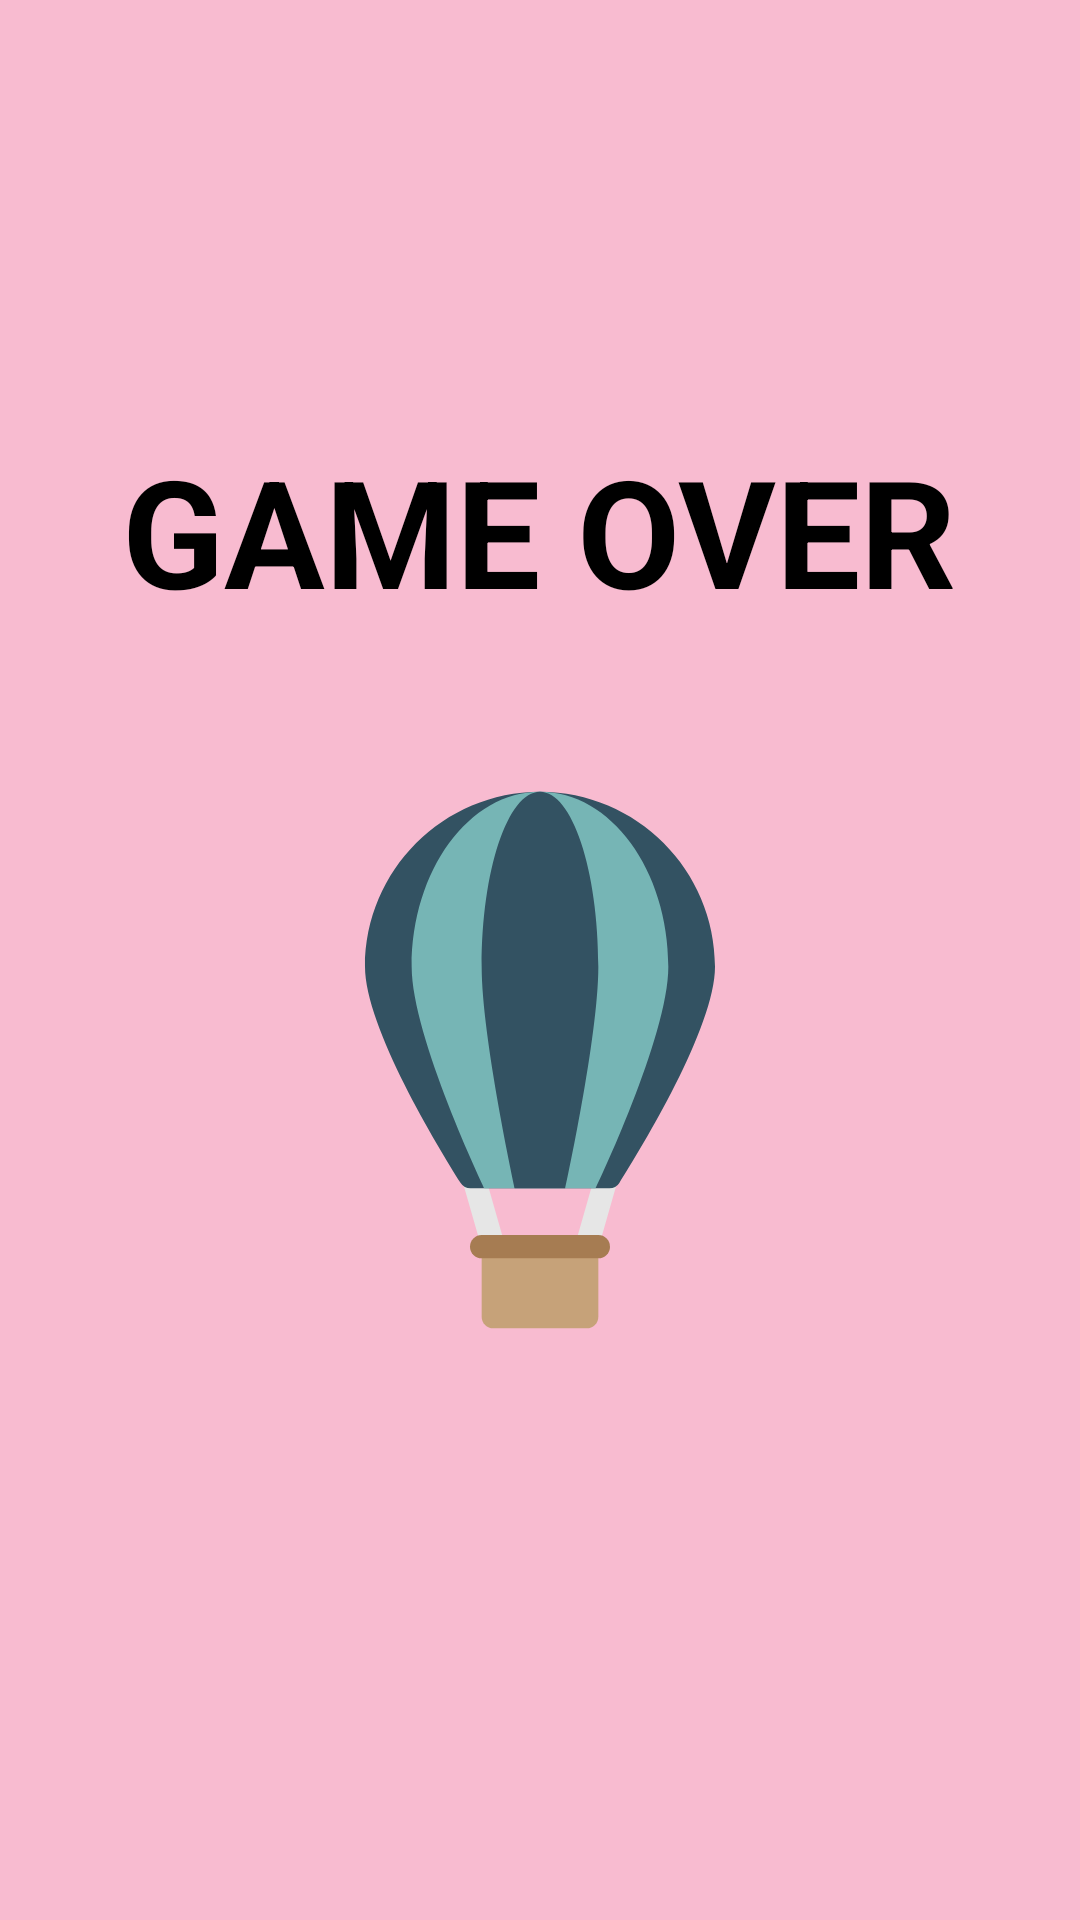

Reconstruct the res/layout file that produces this screen, plus the resources it refers to.
<!-- AndroidManifest.xml: application theme Theme.HW1AirBalloons -->
<!-- res/layout/activity_end_game.xml -->
<?xml version="1.0" encoding="utf-8"?>
<RelativeLayout xmlns:android="http://schemas.android.com/apk/res/android"
    xmlns:app="http://schemas.android.com/apk/res-auto"
    xmlns:tools="http://schemas.android.com/tools"
    android:layout_width="match_parent"
    android:layout_height="match_parent"
    android:background="@color/pink100"
    tools:context=".EndGameActivity">

    <com.google.android.material.imageview.ShapeableImageView
        android:id="@+id/main_IMG_background"
        android:layout_width="match_parent"
        android:layout_height="match_parent"
        android:scaleType="centerCrop"
        tools:src="@drawable/sky" />

    <RelativeLayout
        android:layout_width="match_parent"
        android:layout_height="match_parent"
        android:layout_centerInParent="true"
        android:gravity="center"
        tools:context=".EndGameActivity">

    <com.google.android.material.textview.MaterialTextView
        android:id="@+id/end_LBL_text"
        android:layout_width="wrap_content"
        android:layout_height="wrap_content"
        android:layout_centerInParent="true"
        android:text="@string/game_over"
        android:textColor="@color/black"
        android:textSize="50sp"
        android:textStyle="bold" />

    <com.google.android.material.imageview.ShapeableImageView

        android:id="@+id/end_IMG_airballoon"
        android:layout_width="wrap_content"
        android:layout_height="wrap_content"
        android:layout_below="@id/end_LBL_text"
        android:layout_margin="50dp"
        app:srcCompat="@drawable/airballoon" />

    </RelativeLayout>

</RelativeLayout>
<!-- resources referenced by this layout -->
<resources>
  <color name="black">#FF000000</color>
  <color name="pink100">#F8BBD0</color>
  <!-- drawable airballoon: vector/xml drawable (drawable, 2049 chars, omitted) -->
  <string name="game_over">GAME OVER</string>
  <style name="Theme.HW1AirBalloons" parent="Base.Theme.HW1AirBalloons" />
  <style name="Base.Theme.HW1AirBalloons" parent="Theme.Material3.DayNight.NoActionBar">
          
          
      </style>
</resources>
